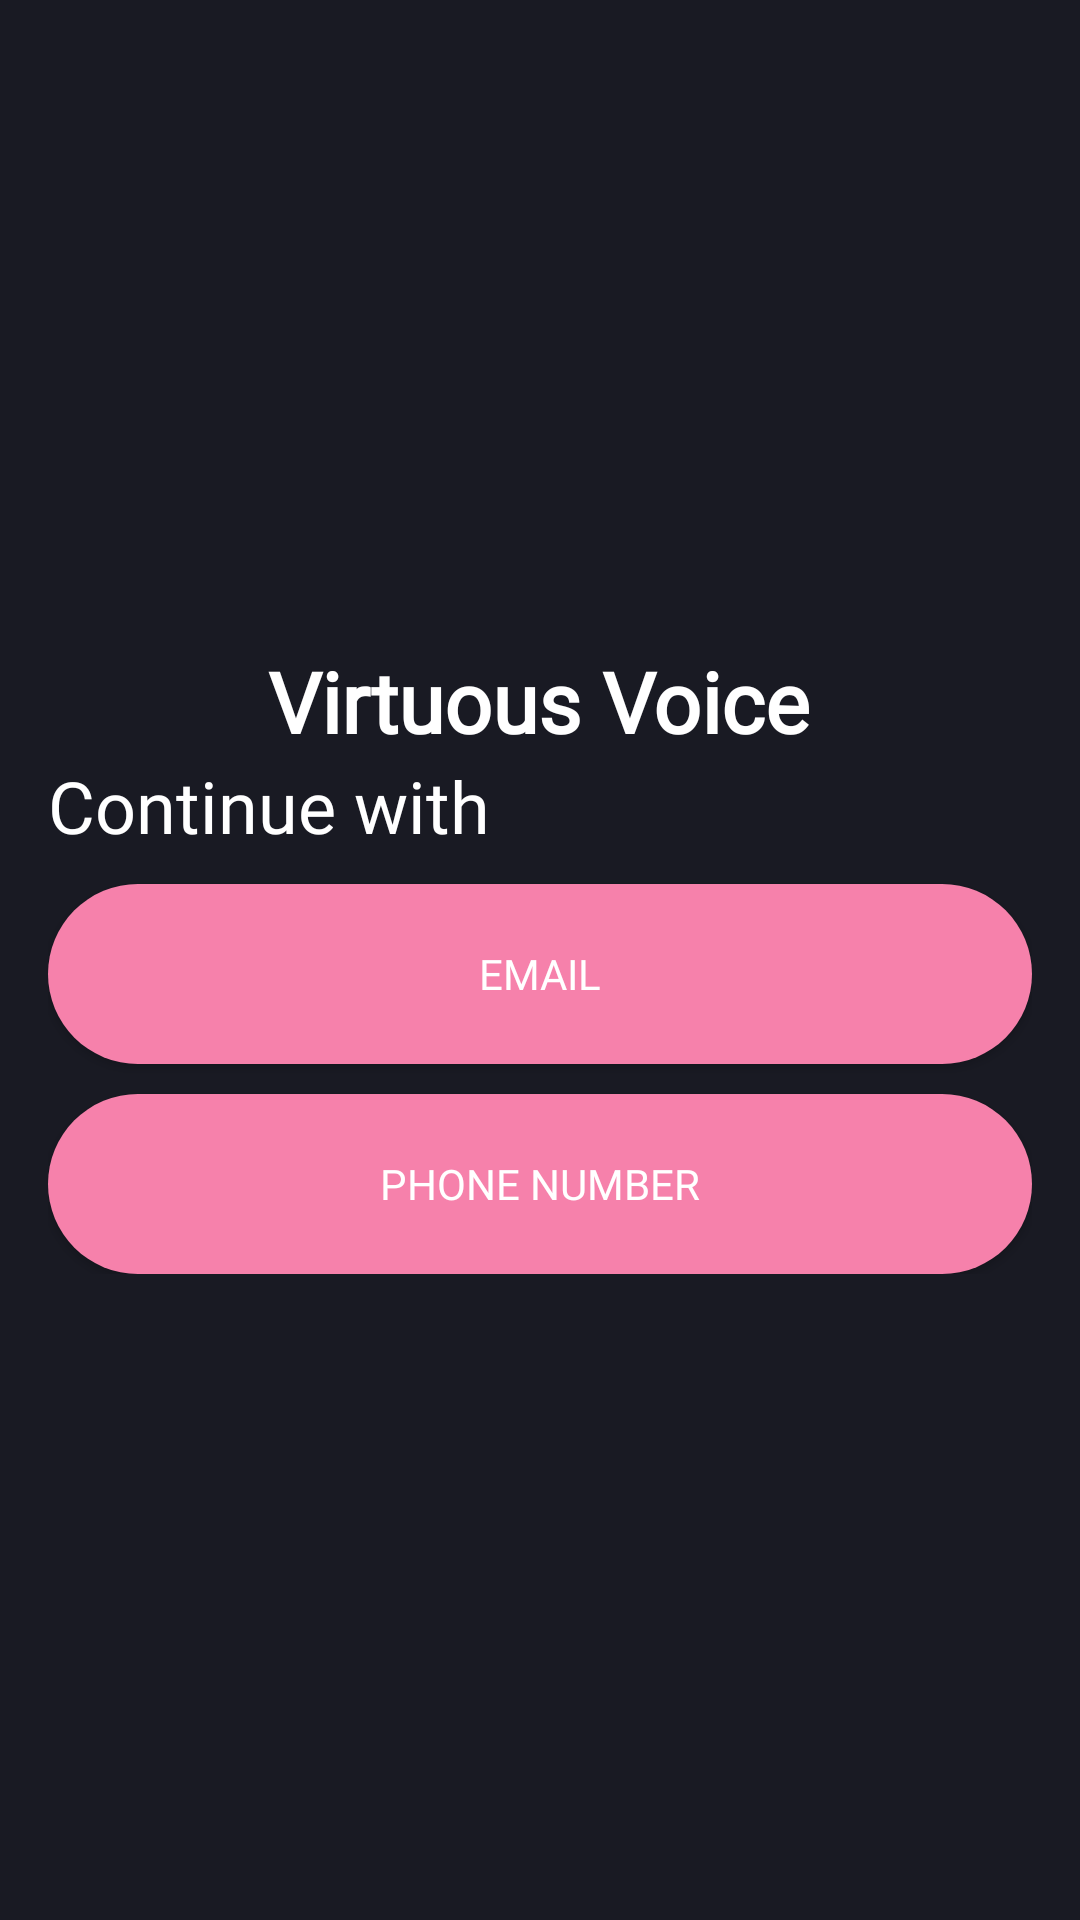

Reconstruct the res/layout file that produces this screen, plus the resources it refers to.
<!-- AndroidManifest.xml: application theme Theme.VirtuousVoice -->
<!-- res/layout/activity_phone_email_selection.xml -->
<?xml version="1.0" encoding="utf-8"?>
<LinearLayout xmlns:android="http://schemas.android.com/apk/res/android"
    xmlns:app="http://schemas.android.com/apk/res-auto"
    xmlns:tools="http://schemas.android.com/tools"
    android:layout_width="match_parent"
    android:layout_height="match_parent"
    android:orientation="vertical"
    android:background="@color/primary_color"
    android:gravity="center"
    android:padding="16dp"
    tools:context=".Views.PhoneEmailSelection">

    <TextView
        android:layout_width="wrap_content"
        android:layout_height="wrap_content"
        android:fontFamily="@font/montserrat_bold"
        android:text="Virtuous Voice"
        android:textColor="@color/white"
        android:textSize="28sp"
        android:textStyle="bold" />

    <LinearLayout
        android:layout_width="match_parent"
        android:layout_height="wrap_content"
        android:orientation="vertical">

        <TextView
            android:layout_width="wrap_content"
            android:layout_height="wrap_content"
            android:text="Continue with"
            android:textColor="@color/white"
            android:fontFamily="@font/montserrat"
            android:textSize="24dp"/>

        <androidx.appcompat.widget.AppCompatButton
            android:id="@+id/_continue_with_email"
            android:layout_width="match_parent"
            android:layout_height="60dp"
            android:layout_marginTop="10dp"
            android:text="Email"
            android:fontFamily="@font/montserrat"
            android:textColor="@color/white"
            android:background="@drawable/ripple_effect"/>

        <androidx.appcompat.widget.AppCompatButton
            android:id="@+id/_continue_with_phone"
            android:layout_width="match_parent"
            android:layout_height="60dp"
            android:layout_marginTop="10dp"
            android:text="Phone Number"
            android:fontFamily="@font/montserrat"
            android:textColor="@color/white"
            android:background="@drawable/ripple_effect"/>

    </LinearLayout>

</LinearLayout>
<!-- resources referenced by this layout -->
<resources>
  <color name="primary_color">#191A23</color>
  <color name="white">#FFFFFFFF</color>
  <!-- drawable ripple_effect (drawable) -->
  <?xml version="1.0" encoding="utf-8"?>
  <ripple xmlns:android="http://schemas.android.com/apk/res/android"
      android:color="@color/primary_color">
      <item android:id="@android:id/mask">
          <shape android:shape="rectangle">
              <solid android:color="@color/white" />
              <corners android:radius="20dp" />
          </shape>
      </item>
  
      <item android:id="@android:id/background">
          <shape android:shape="rectangle">
              <gradient
                  android:angle="90"
                  android:endColor="@color/secondary_color"
                  android:startColor="@color/secondary_color"
                  android:type="linear" />
              <corners android:radius="30dp" />
          </shape>
      </item>
  </ripple>
  <style name="Theme.VirtuousVoice" parent="Theme.MaterialComponents.DayNight.NoActionBar">
          
          <item name="colorPrimary">@color/primary_color</item>
          <item name="colorPrimaryVariant">@color/primary_color_variant</item>
          <item name="colorOnPrimary">@color/white</item>
          
          <item name="colorSecondary">@color/secondary_color</item>
          <item name="colorSecondaryVariant">@color/secondary_color_variant</item>
          <item name="colorOnSecondary">@color/black</item>
          
          <item name="android:statusBarColor" tools:targetApi="l">?attr/colorPrimaryVariant</item>
          
      </style>
  <color name="secondary_color">#F681AB</color>
  <color name="primary_color_variant">#242435</color>
  <color name="secondary_color_variant">#8C8B94</color>
  <color name="black">#FF000000</color>
</resources>
